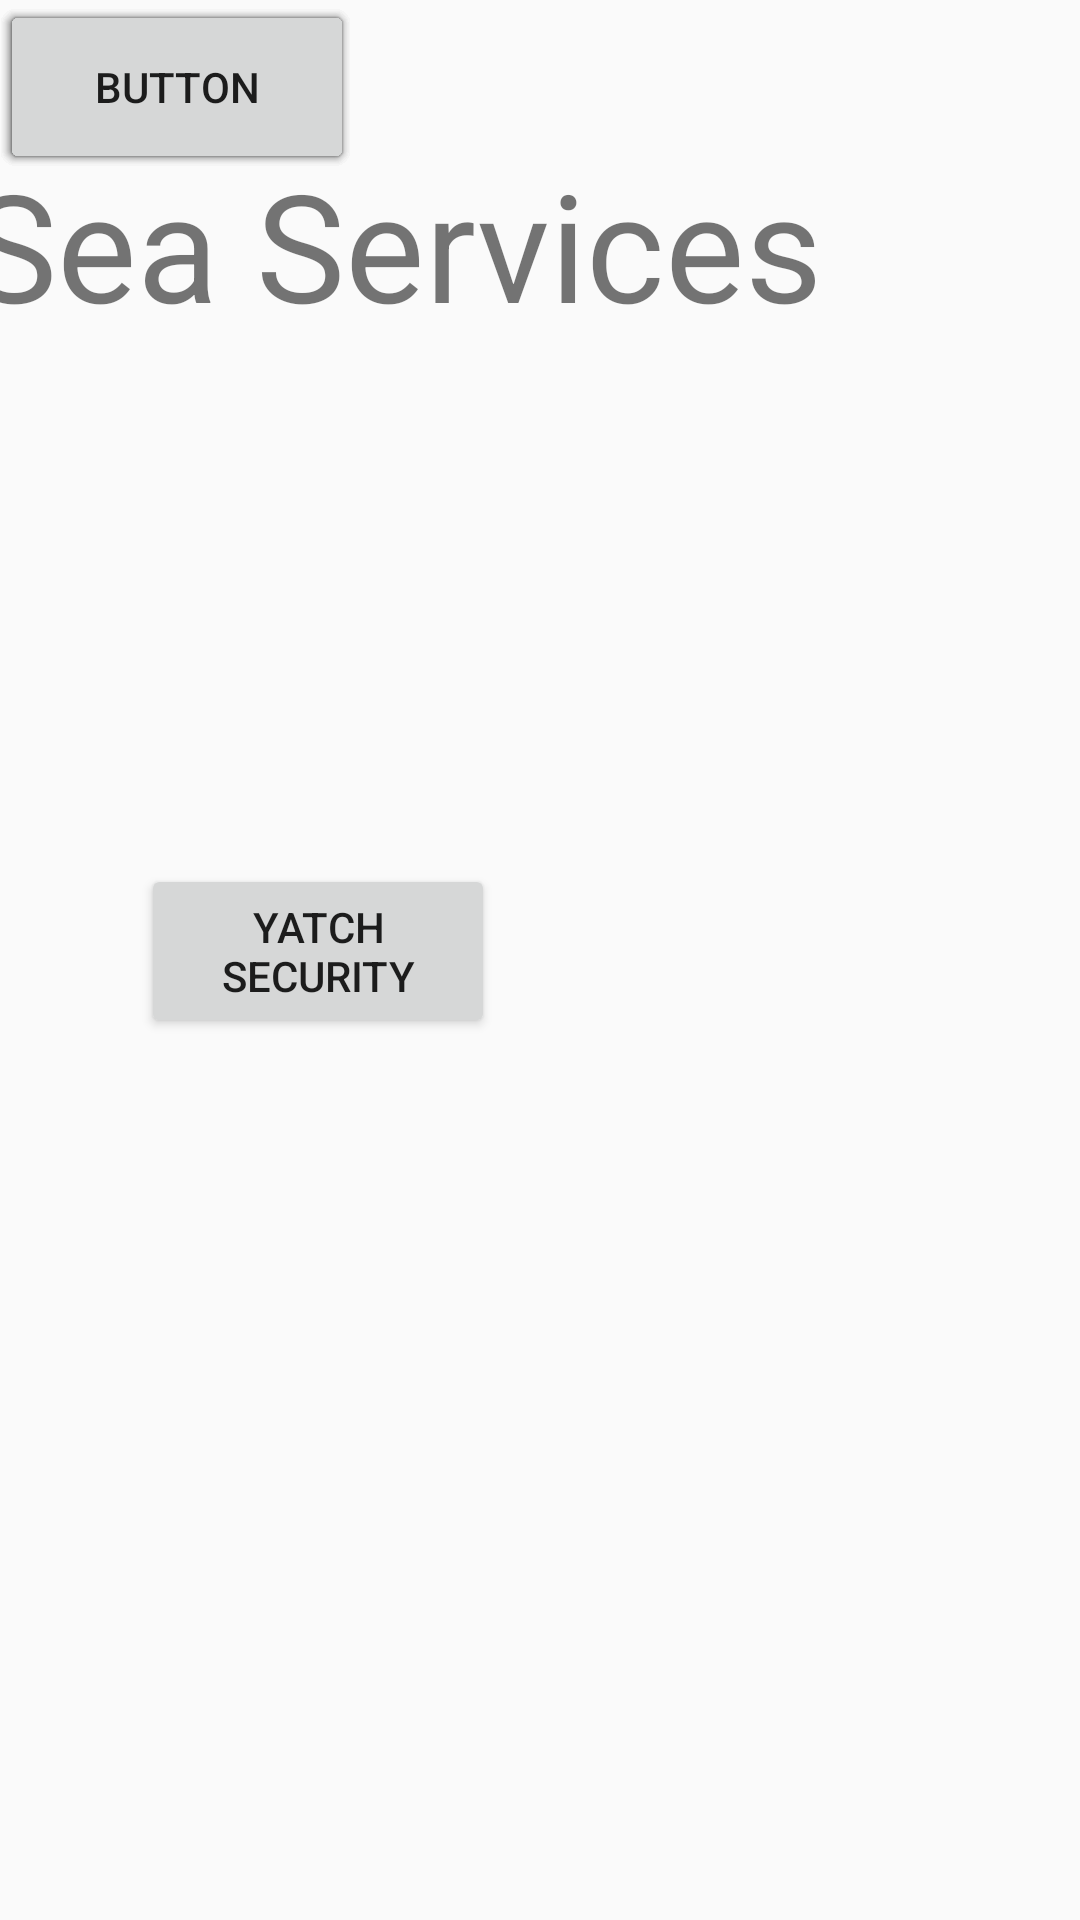

This screen was rendered from an Android layout file. Write that file and the resources it references.
<!-- AndroidManifest.xml: application theme AppTheme -->
<!-- res/layout/activity_sea_services.xml -->
<?xml version="1.0" encoding="utf-8"?>
<android.support.constraint.ConstraintLayout xmlns:android="http://schemas.android.com/apk/res/android"
    xmlns:tools="http://schemas.android.com/tools"
    android:layout_width="match_parent"
    android:layout_height="match_parent"
    xmlns:app="http://schemas.android.com/apk/res-auto">

    <TextView
        android:id="@+id/textView13"
        android:layout_width="381dp"
        android:layout_height="106dp"
        android:layout_marginTop="48dp"
        android:text="Sea Services"
        android:textSize="50sp"
        app:layout_constraintHorizontal_bias="0.533"
        app:layout_constraintLeft_toLeftOf="parent"
        app:layout_constraintRight_toRightOf="parent"
        app:layout_constraintTop_toTopOf="parent" />

    <Button
        android:id="@+id/btnSecurity1"
        android:layout_width="118dp"
        android:layout_height="58dp"
        android:layout_marginTop="288dp"
        android:text="Yatch Security"
        app:layout_constraintHorizontal_bias="0.194"
        app:layout_constraintLeft_toLeftOf="parent"
        app:layout_constraintRight_toRightOf="parent"
        app:layout_constraintTop_toTopOf="parent" />

    <Button
        android:id="@+id/button17"
        android:layout_width="118dp"
        android:layout_height="58dp"
        android:text="Yatch BodyGuard"
        tools:layout_editor_absoluteX="220dp"
        tools:layout_editor_absoluteY="291dp" />

    <Button
        android:id="@+id/button18"
        android:layout_width="118dp"
        android:layout_height="58dp"
        android:text="Light House Guard"
        tools:layout_editor_absoluteX="368dp"
        tools:layout_editor_absoluteY="291dp" />

    <Button
        android:id="@+id/button19"
        android:layout_width="118dp"
        android:layout_height="58dp"
        android:text="Button"
        tools:layout_editor_absoluteX="68dp"
        tools:layout_editor_absoluteY="387dp" />

    <Button
        android:id="@+id/button20"
        android:layout_width="118dp"
        android:layout_height="58dp"
        android:text="Button"
        tools:layout_editor_absoluteX="219dp"
        tools:layout_editor_absoluteY="387dp" />

    <Button
        android:id="@+id/button21"
        android:layout_width="118dp"
        android:layout_height="58dp"
        android:text="Button"
        tools:layout_editor_absoluteX="367dp"
        tools:layout_editor_absoluteY="387dp" />
</android.support.constraint.ConstraintLayout>
<!-- resources referenced by this layout -->
<resources>
  <style name="AppTheme" parent="Theme.AppCompat.Light.DarkActionBar">
          
          <item name="colorPrimary">@color/colorPrimary</item>
          <item name="colorPrimaryDark">@color/colorPrimaryDark</item>
          <item name="colorAccent">@color/colorAccent</item>
          <item name="windowActionBar">false</item>
          <item name="windowNoTitle">true</item>
      </style>
  <color name="colorPrimary">#113BD1</color>
  <color name="colorPrimaryDark">#00574B</color>
  <color name="colorAccent">#1976D2</color>
</resources>
